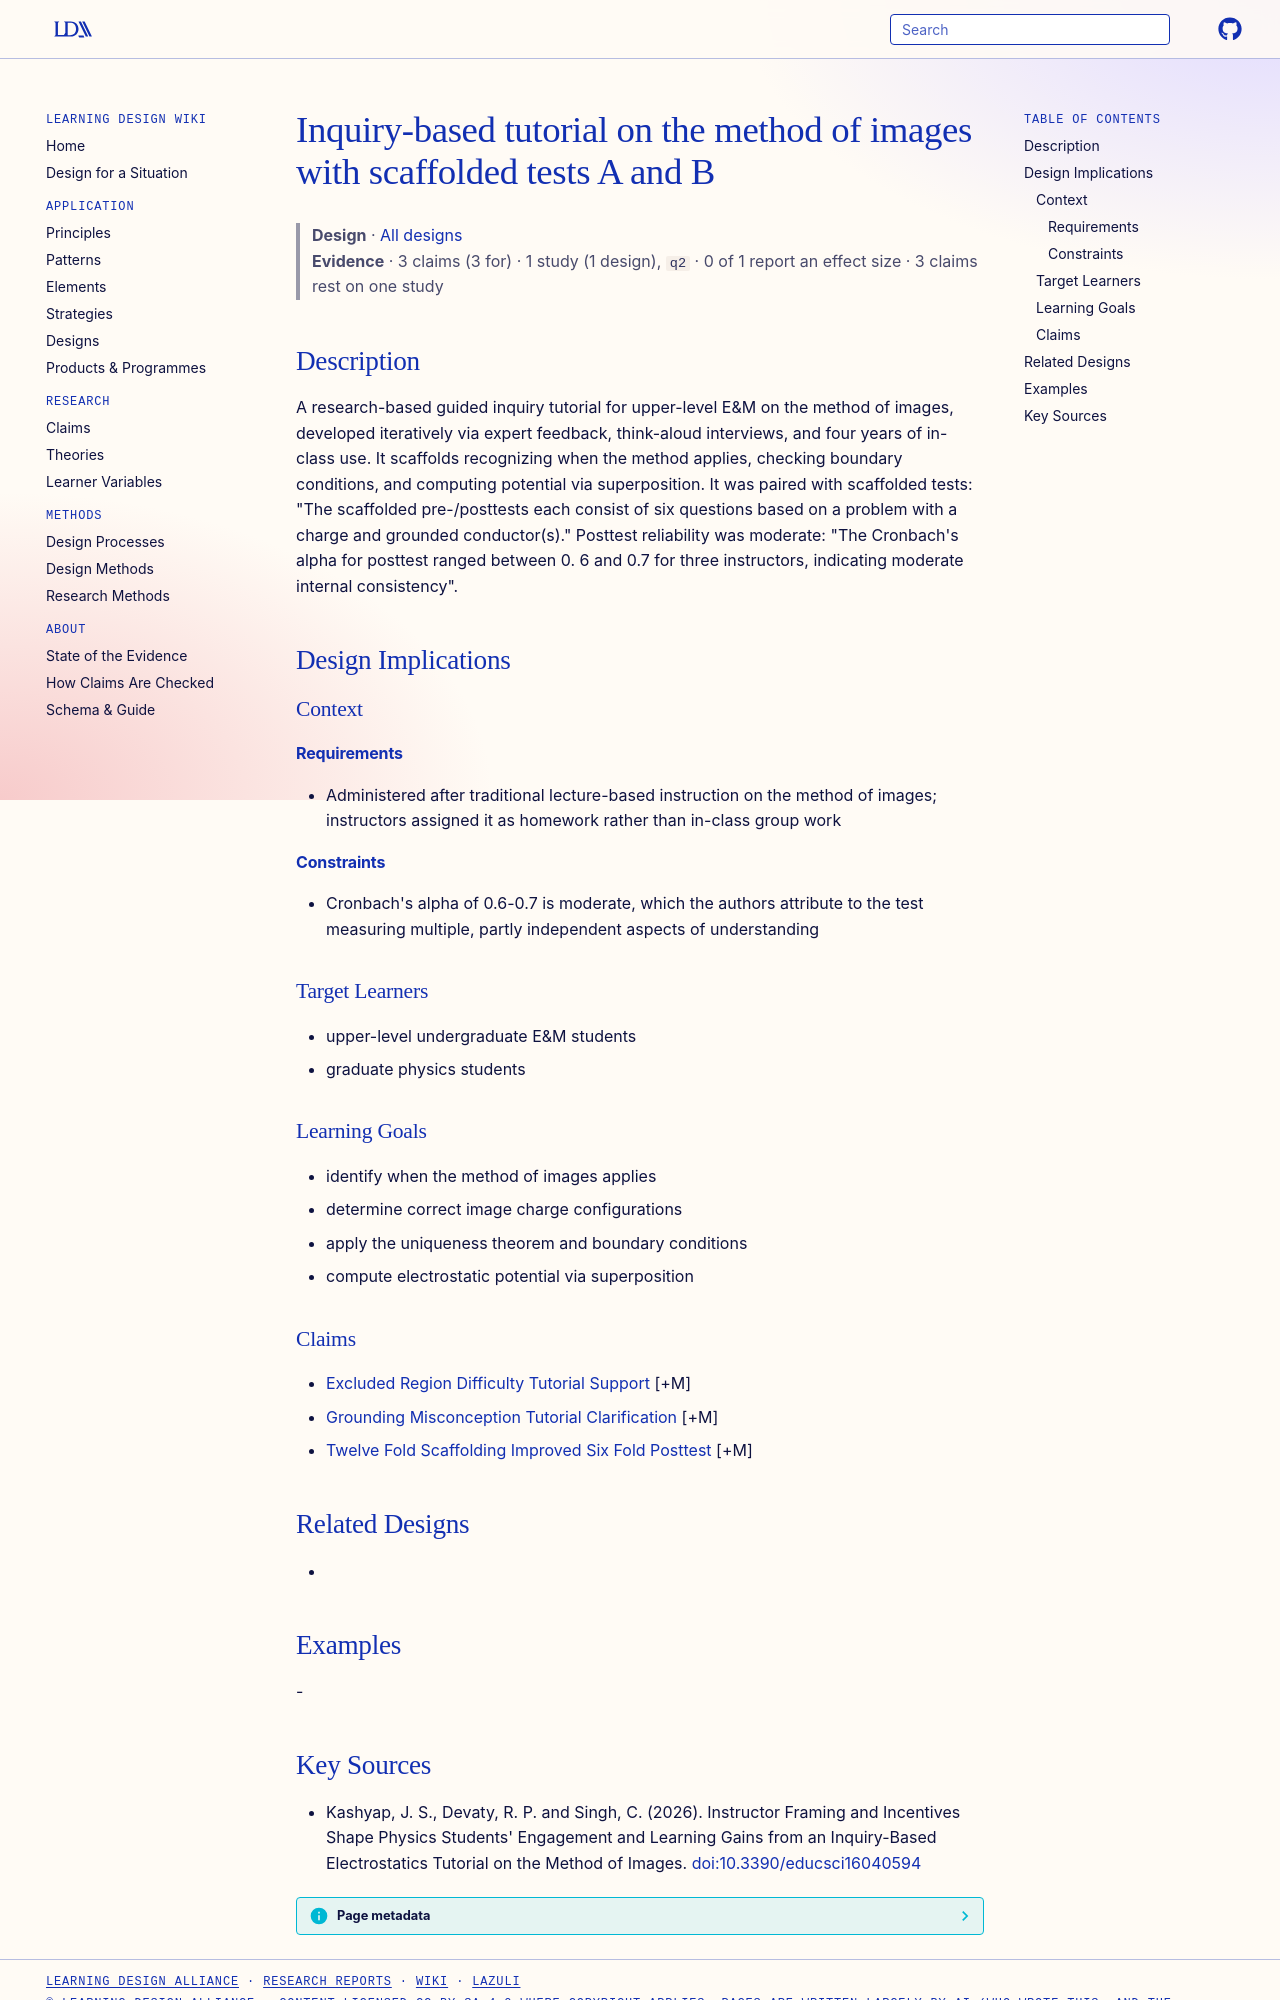

repository: Learning-Design-Alliance/learning-wiki · page: designs/inquiry-based-moi-tutorial-element/index.html · generator: mkdocs

---
type: design
id: inquiry-based-moi-tutorial-element
title: Inquiry-based tutorial on the method of images with scaffolded tests A and B
description: "A research-based guided inquiry tutorial for upper-level E&M on the method of images, developed iteratively via expert feedback, think-aloud interviews, and four years of in-class use."
status: review
generated:
  by: "process:settle-candidates"
  at: 2026-11-21
sources:
  - id: kashyap-2026
    title: "Kashyap, J. S., Devaty, R. P. and Singh, C. (2026). Instructor Framing and Incentives Shape Physics Students' Engagement and Learning Gains from an Inquiry-Based Electrostatics Tutorial on the Method of Images."
    author: Kashyap, J. S., Devaty, R. P. and Singh, C
---

# Inquiry-based tutorial on the method of images with scaffolded tests A and B

> **Design** · [All designs](index.md)
> **Evidence** · 3 claims (3 for) · 1 study (1 design), `q2` · 0 of 1 report an effect size · 3 claims rest on one study

## Description
A research-based guided inquiry tutorial for upper-level E&M on the method of images, developed iteratively via expert feedback, think-aloud interviews, and four years of in-class use. It scaffolds recognizing when the method applies, checking boundary conditions, and computing potential via superposition. It was paired with scaffolded tests: "The scaffolded pre-/posttests each consist of six questions based on a problem with a charge and grounded conductor(s)." Posttest reliability was moderate: "The Cronbach's alpha for posttest ranged between 0. 6 and 0.7 for three instructors, indicating moderate internal consistency".

## Design Implications

### Context
#### Requirements
- Administered after traditional lecture-based instruction on the method of images; instructors assigned it as homework rather than in-class group work
#### Constraints
- Cronbach's alpha of 0.6-0.7 is moderate, which the authors attribute to the test measuring multiple, partly independent aspects of understanding

### Target Learners
- upper-level undergraduate E&M students
- graduate physics students

### Learning Goals
- identify when the method of images applies
- determine correct image charge configurations
- apply the uniqueness theorem and boundary conditions
- compute electrostatic potential via superposition

### Claims
- [Excluded Region Difficulty Tutorial Support](../claims/excluded-region-difficulty-tutorial-support.md) [+M]
- [Grounding Misconception Tutorial Clarification](../claims/grounding-misconception-tutorial-clarification.md) [+M]
- [Twelve Fold Scaffolding Improved Six Fold Posttest](../claims/twelve-fold-scaffolding-improved-six-fold-posttest.md) [+M]

## Related Designs
- 

## Examples
-
